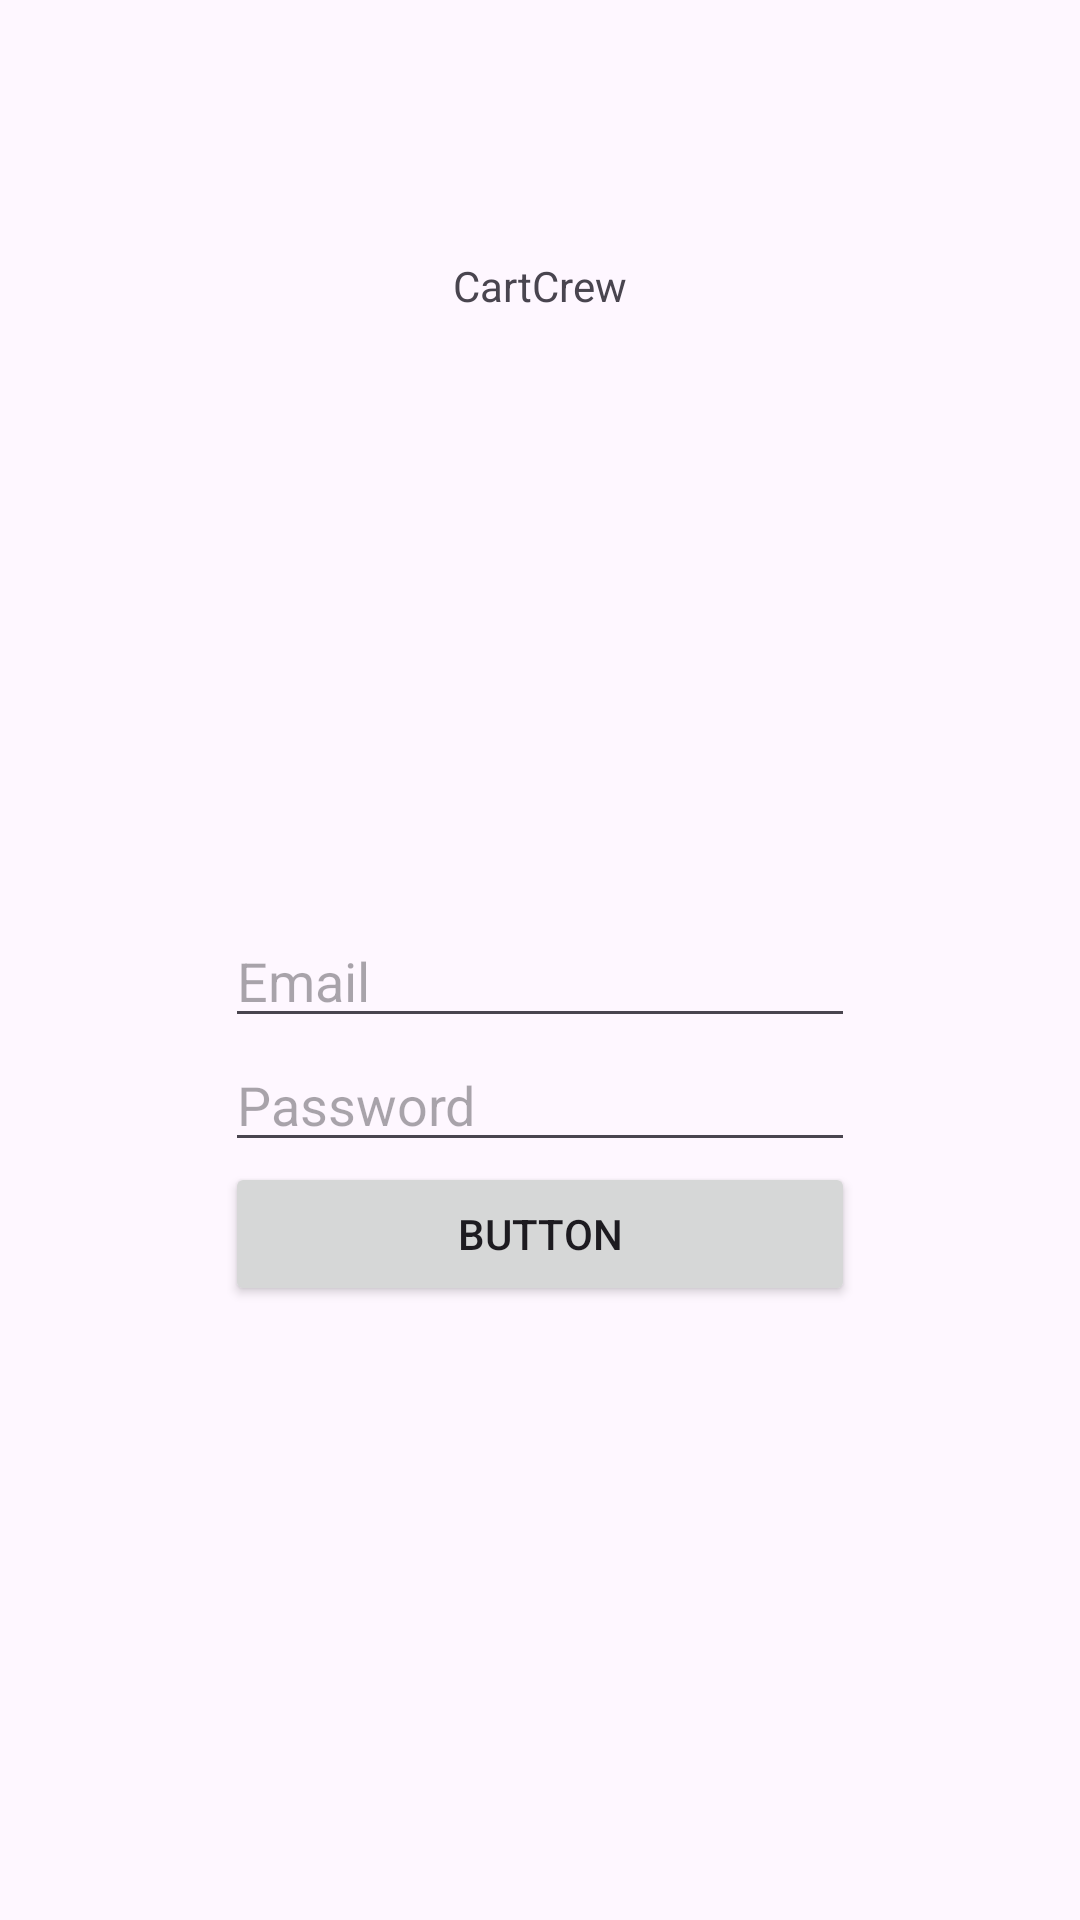

Write the Android layout XML for this screen, with the resource values it uses.
<!-- AndroidManifest.xml: application theme Theme.CartCrew -->
<!-- res/layout/activity_login.xml -->
<?xml version="1.0" encoding="utf-8"?>
<androidx.constraintlayout.widget.ConstraintLayout xmlns:android="http://schemas.android.com/apk/res/android"
    xmlns:app="http://schemas.android.com/apk/res-auto"
    xmlns:tools="http://schemas.android.com/tools"
    android:id="@+id/main"
    android:layout_width="match_parent"
    android:layout_height="match_parent"
    tools:context=".MainActivity">

    <TextView
        android:id="@+id/textView2"
        android:layout_width="wrap_content"
        android:layout_height="wrap_content"
        android:layout_marginBottom="450dp"
        android:text="CartCrew"
        app:layout_constraintBottom_toBottomOf="parent"
        app:layout_constraintEnd_toEndOf="parent"
        app:layout_constraintStart_toStartOf="parent"
        app:layout_constraintTop_toTopOf="parent" />

    <LinearLayout
        android:layout_width="wrap_content"
        android:layout_height="0dp"
        android:layout_marginTop="200dp"
        android:orientation="vertical"
        app:layout_constraintBottom_toBottomOf="parent"
        app:layout_constraintEnd_toEndOf="parent"
        app:layout_constraintStart_toStartOf="parent"
        app:layout_constraintTop_toBottomOf="@+id/textView2">

        <EditText
            android:id="@+id/editTextTextEmailAddress"
            android:layout_width="match_parent"
            android:layout_height="wrap_content"
            android:ems="10"
            android:hint="Email"
            android:inputType="textEmailAddress" />

        <EditText
            android:id="@+id/editTextTextPassword"
            android:layout_width="match_parent"
            android:layout_height="wrap_content"
            android:ems="10"
            android:hint="Password"
            android:inputType="textPassword" />

        <Button
            android:id="@+id/mainButton"
            android:layout_width="match_parent"
            android:layout_height="wrap_content"
            android:text="Button" />

    </LinearLayout>

</androidx.constraintlayout.widget.ConstraintLayout>
<!-- resources referenced by this layout -->
<resources>
  <style name="Theme.CartCrew" parent="Base.Theme.CartCrew" />
  <style name="Base.Theme.CartCrew" parent="Theme.Material3.DayNight.NoActionBar">
          
          
      </style>
</resources>
